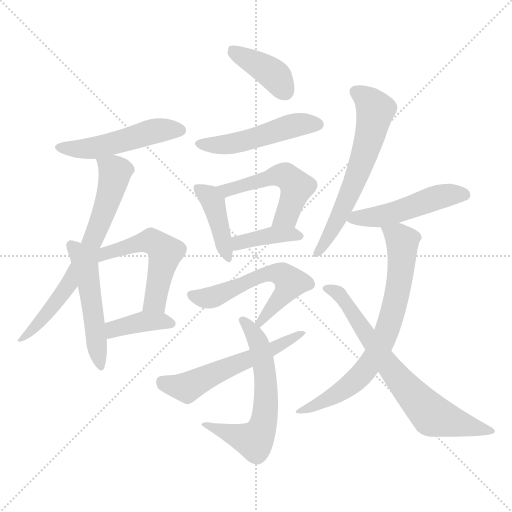
t = 0.00 s
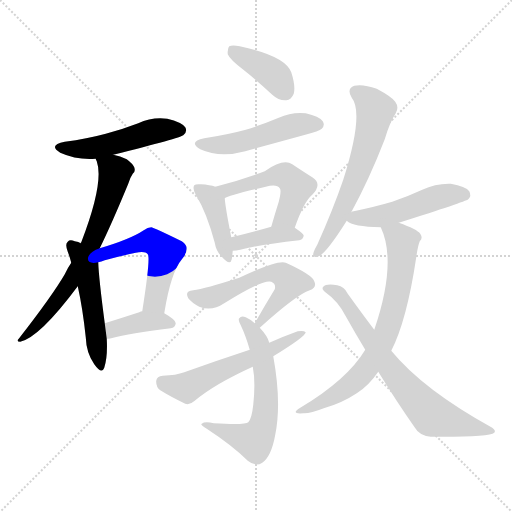
t = 2.33 s
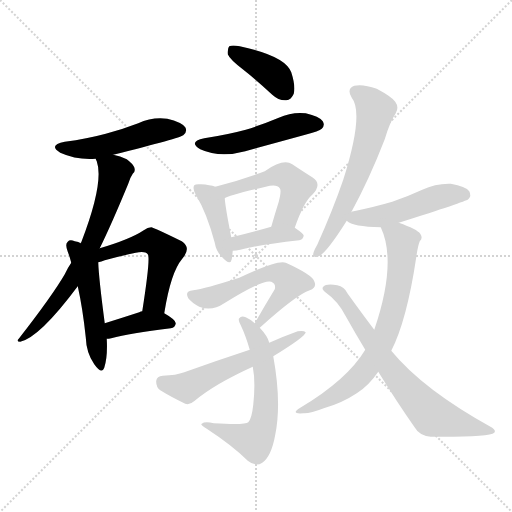
t = 4.66 s
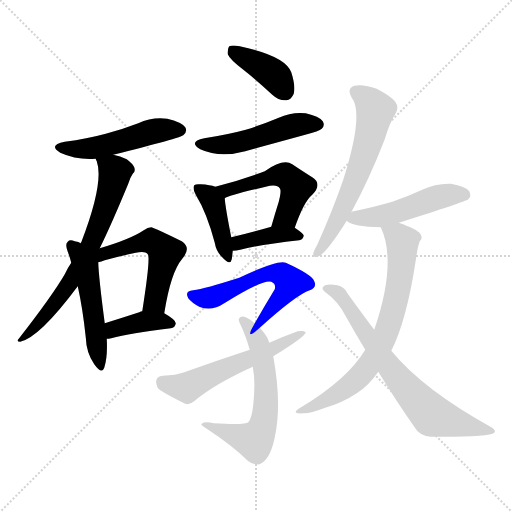
t = 6.99 s
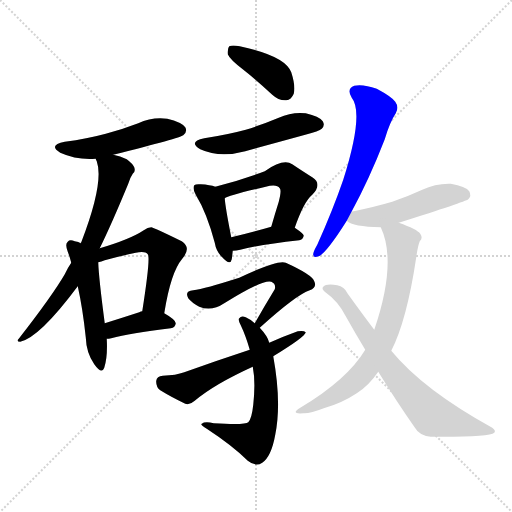
t = 9.32 s
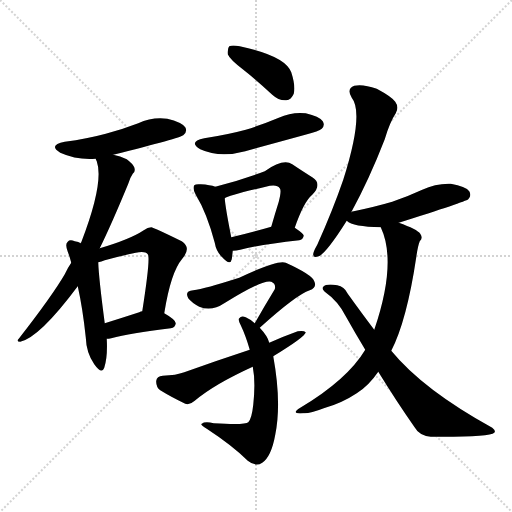
t = 11.65 s

The animated SVG that drew these frames (rendered in a browser with its animation timeline set to each time). Animation: 17 CSS @keyframes rules; one cycle of 11.65 s.

<svg version="1.1" viewBox="0 0 1024 1024" xmlns="http://www.w3.org/2000/svg">
  <g stroke="lightgray" stroke-dasharray="1,1" stroke-width="1" transform="scale(4, 4)">
    <line x1="0" y1="0" x2="256" y2="256"></line>
    <line x1="256" y1="0" x2="0" y2="256"></line>
    <line x1="128" y1="0" x2="128" y2="256"></line>
    <line x1="0" y1="128" x2="256" y2="128"></line>
  </g>
<g transform="scale(1, -1) translate(0, -900)">
   <style type="text/css">
    @keyframes keyframes0 {
      from {
       stroke: blue;
       stroke-dashoffset: 499;
       stroke-width: 128;
       }
       62% {
       animation-timing-function: step-end;
       stroke: blue;
       stroke-dashoffset: 0;
       stroke-width: 128;
       }
       to {
       stroke: black;
       stroke-width: 1024;
       }
       }
       #make-me-a-hanzi-animation-0 {
         animation: keyframes0 0.656087s both;
         animation-delay: 0.000000s;
         animation-timing-function: linear;
       }
    @keyframes keyframes1 {
      from {
       stroke: blue;
       stroke-dashoffset: 690;
       stroke-width: 128;
       }
       69% {
       animation-timing-function: step-end;
       stroke: blue;
       stroke-dashoffset: 0;
       stroke-width: 128;
       }
       to {
       stroke: black;
       stroke-width: 1024;
       }
       }
       #make-me-a-hanzi-animation-1 {
         animation: keyframes1 0.811523s both;
         animation-delay: 0.656087s;
         animation-timing-function: linear;
       }
    @keyframes keyframes2 {
      from {
       stroke: blue;
       stroke-dashoffset: 506;
       stroke-width: 128;
       }
       62% {
       animation-timing-function: step-end;
       stroke: blue;
       stroke-dashoffset: 0;
       stroke-width: 128;
       }
       to {
       stroke: black;
       stroke-width: 1024;
       }
       }
       #make-me-a-hanzi-animation-2 {
         animation: keyframes2 0.661784s both;
         animation-delay: 1.467611s;
         animation-timing-function: linear;
       }
    @keyframes keyframes3 {
      from {
       stroke: blue;
       stroke-dashoffset: 520;
       stroke-width: 128;
       }
       63% {
       animation-timing-function: step-end;
       stroke: blue;
       stroke-dashoffset: 0;
       stroke-width: 128;
       }
       to {
       stroke: black;
       stroke-width: 1024;
       }
       }
       #make-me-a-hanzi-animation-3 {
         animation: keyframes3 0.673177s both;
         animation-delay: 2.129395s;
         animation-timing-function: linear;
       }
    @keyframes keyframes4 {
      from {
       stroke: blue;
       stroke-dashoffset: 387;
       stroke-width: 128;
       }
       56% {
       animation-timing-function: step-end;
       stroke: blue;
       stroke-dashoffset: 0;
       stroke-width: 128;
       }
       to {
       stroke: black;
       stroke-width: 1024;
       }
       }
       #make-me-a-hanzi-animation-4 {
         animation: keyframes4 0.564941s both;
         animation-delay: 2.802572s;
         animation-timing-function: linear;
       }
    @keyframes keyframes5 {
      from {
       stroke: blue;
       stroke-dashoffset: 394;
       stroke-width: 128;
       }
       56% {
       animation-timing-function: step-end;
       stroke: blue;
       stroke-dashoffset: 0;
       stroke-width: 128;
       }
       to {
       stroke: black;
       stroke-width: 1024;
       }
       }
       #make-me-a-hanzi-animation-5 {
         animation: keyframes5 0.570638s both;
         animation-delay: 3.367513s;
         animation-timing-function: linear;
       }
    @keyframes keyframes6 {
      from {
       stroke: blue;
       stroke-dashoffset: 494;
       stroke-width: 128;
       }
       62% {
       animation-timing-function: step-end;
       stroke: blue;
       stroke-dashoffset: 0;
       stroke-width: 128;
       }
       to {
       stroke: black;
       stroke-width: 1024;
       }
       }
       #make-me-a-hanzi-animation-6 {
         animation: keyframes6 0.652018s both;
         animation-delay: 3.938151s;
         animation-timing-function: linear;
       }
    @keyframes keyframes7 {
      from {
       stroke: blue;
       stroke-dashoffset: 413;
       stroke-width: 128;
       }
       57% {
       animation-timing-function: step-end;
       stroke: blue;
       stroke-dashoffset: 0;
       stroke-width: 128;
       }
       to {
       stroke: black;
       stroke-width: 1024;
       }
       }
       #make-me-a-hanzi-animation-7 {
         animation: keyframes7 0.586100s both;
         animation-delay: 4.590169s;
         animation-timing-function: linear;
       }
    @keyframes keyframes8 {
      from {
       stroke: blue;
       stroke-dashoffset: 512;
       stroke-width: 128;
       }
       63% {
       animation-timing-function: step-end;
       stroke: blue;
       stroke-dashoffset: 0;
       stroke-width: 128;
       }
       to {
       stroke: black;
       stroke-width: 1024;
       }
       }
       #make-me-a-hanzi-animation-8 {
         animation: keyframes8 0.666667s both;
         animation-delay: 5.176270s;
         animation-timing-function: linear;
       }
    @keyframes keyframes9 {
      from {
       stroke: blue;
       stroke-dashoffset: 390;
       stroke-width: 128;
       }
       56% {
       animation-timing-function: step-end;
       stroke: blue;
       stroke-dashoffset: 0;
       stroke-width: 128;
       }
       to {
       stroke: black;
       stroke-width: 1024;
       }
       }
       #make-me-a-hanzi-animation-9 {
         animation: keyframes9 0.567383s both;
         animation-delay: 5.842936s;
         animation-timing-function: linear;
       }
    @keyframes keyframes10 {
      from {
       stroke: blue;
       stroke-dashoffset: 568;
       stroke-width: 128;
       }
       65% {
       animation-timing-function: step-end;
       stroke: blue;
       stroke-dashoffset: 0;
       stroke-width: 128;
       }
       to {
       stroke: black;
       stroke-width: 1024;
       }
       }
       #make-me-a-hanzi-animation-10 {
         animation: keyframes10 0.712240s both;
         animation-delay: 6.410319s;
         animation-timing-function: linear;
       }
    @keyframes keyframes11 {
      from {
       stroke: blue;
       stroke-dashoffset: 614;
       stroke-width: 128;
       }
       67% {
       animation-timing-function: step-end;
       stroke: blue;
       stroke-dashoffset: 0;
       stroke-width: 128;
       }
       to {
       stroke: black;
       stroke-width: 1024;
       }
       }
       #make-me-a-hanzi-animation-11 {
         animation: keyframes11 0.749674s both;
         animation-delay: 7.122559s;
         animation-timing-function: linear;
       }
    @keyframes keyframes12 {
      from {
       stroke: blue;
       stroke-dashoffset: 565;
       stroke-width: 128;
       }
       65% {
       animation-timing-function: step-end;
       stroke: blue;
       stroke-dashoffset: 0;
       stroke-width: 128;
       }
       to {
       stroke: black;
       stroke-width: 1024;
       }
       }
       #make-me-a-hanzi-animation-12 {
         animation: keyframes12 0.709798s both;
         animation-delay: 7.872233s;
         animation-timing-function: linear;
       }
    @keyframes keyframes13 {
      from {
       stroke: blue;
       stroke-dashoffset: 620;
       stroke-width: 128;
       }
       67% {
       animation-timing-function: step-end;
       stroke: blue;
       stroke-dashoffset: 0;
       stroke-width: 128;
       }
       to {
       stroke: black;
       stroke-width: 1024;
       }
       }
       #make-me-a-hanzi-animation-13 {
         animation: keyframes13 0.754557s both;
         animation-delay: 8.582031s;
         animation-timing-function: linear;
       }
    @keyframes keyframes14 {
      from {
       stroke: blue;
       stroke-dashoffset: 494;
       stroke-width: 128;
       }
       62% {
       animation-timing-function: step-end;
       stroke: blue;
       stroke-dashoffset: 0;
       stroke-width: 128;
       }
       to {
       stroke: black;
       stroke-width: 1024;
       }
       }
       #make-me-a-hanzi-animation-14 {
         animation: keyframes14 0.652018s both;
         animation-delay: 9.336589s;
         animation-timing-function: linear;
       }
    @keyframes keyframes15 {
      from {
       stroke: blue;
       stroke-dashoffset: 715;
       stroke-width: 128;
       }
       70% {
       animation-timing-function: step-end;
       stroke: blue;
       stroke-dashoffset: 0;
       stroke-width: 128;
       }
       to {
       stroke: black;
       stroke-width: 1024;
       }
       }
       #make-me-a-hanzi-animation-15 {
         animation: keyframes15 0.831868s both;
         animation-delay: 9.988607s;
         animation-timing-function: linear;
       }
    @keyframes keyframes16 {
      from {
       stroke: blue;
       stroke-dashoffset: 713;
       stroke-width: 128;
       }
       70% {
       animation-timing-function: step-end;
       stroke: blue;
       stroke-dashoffset: 0;
       stroke-width: 128;
       }
       to {
       stroke: black;
       stroke-width: 1024;
       }
       }
       #make-me-a-hanzi-animation-16 {
         animation: keyframes16 0.830241s both;
         animation-delay: 10.820475s;
         animation-timing-function: linear;
       }
</style>
<path d="M 226.5 590.5 Q 361.5 624.5 366.5 629.5 Q 375.5 636.5 370.5 645.5 Q 363.5 655.5 334.5 662.5 Q 304.5 666.5 276.5 653.5 Q 245.5 641.5 211.5 632.5 Q 174.5 622.5 129.5 616.5 Q 95.5 609.5 120.5 594.5 Q 153.5 579.5 191.5 582.5 L 226.5 590.5 Z" fill="lightgray"></path> 
<path d="M 199.5 403.5 Q 223.5 452.5 256.5 532.5 Q 260.5 545.5 265.5 552.5 Q 271.5 556.5 268.5 565.5 Q 265.5 572.5 253.5 581.5 Q 240.5 588.5 226.5 590.5 C 197.5 597.5 186.5 599.5 191.5 582.5 Q 191.5 581.5 193.5 577.5 Q 208.5 535.5 162.5 415.5 Q 161.5 415.5 161.5 413.5 L 142.5 374.5 Q 135.5 364.5 129.5 351.5 Q 104.5 308.5 37.5 222.5 Q 31.5 216.5 40.5 216.5 Q 79.5 225.5 155.5 327.5 L 199.5 403.5 Z" fill="lightgray"></path> 
<path d="M 161.5 413.5 Q 157.5 416.5 149.5 417.5 Q 139.5 421.5 135.5 416.5 Q 129.5 412.5 135.5 396.5 Q 139.5 386.5 142.5 374.5 L 155.5 327.5 Q 165.5 282.5 171.5 225.5 Q 172.5 194.5 188.5 171.5 Q 203.5 150.5 208.5 164.5 Q 215.5 185.5 213.5 222.5 L 209.5 253.5 Q 197.5 344.5 196.5 375.5 L 161.5 413.5 Z" fill="lightgray"></path> 
<path d="M 328.5 273.5 Q 341.5 355.5 364.5 382.5 Q 383.5 404.5 363.5 417.5 Q 306.5 445.5 302.5 445.5 Q 295.5 445.5 287.5 439.5 Q 260.5 421.5 199.5 403.5 C 169.5 394.5 167.5 367.5 196.5 375.5 Q 202.5 376.5 209.5 379.5 Q 242.5 388.5 271.5 394.5 Q 290.5 398.5 295.5 391.5 Q 301.5 385.5 284.5 277.5 C 279.5 247.5 323.5 243.5 328.5 273.5 Z" fill="lightgray"></path> 
<path d="M 213.5 222.5 Q 217.5 222.5 222.5 223.5 Q 259.5 233.5 341.5 243.5 Q 350.5 244.5 351.5 253.5 Q 351.5 260.5 328.5 273.5 L 284.5 277.5 Q 281.5 277.5 278.5 275.5 Q 241.5 263.5 209.5 253.5 C 180.5 244.5 183.5 220.5 213.5 222.5 Z" fill="lightgray"></path> 
<path d="M 485.5 761.5 Q 513.5 739.5 544.5 710.5 Q 557.5 698.5 572.5 699.5 Q 582.5 700.5 587.5 712.5 Q 591.5 727.5 582.5 755.5 Q 570.5 788.5 479.5 807.5 Q 464.5 810.5 458.5 807.5 Q 454.5 803.5 455.5 791.5 Q 459.5 781.5 485.5 761.5 Z" fill="lightgray"></path> 
<path d="M 408.5 623.5 Q 375.5 616.5 400.5 601.5 Q 439.5 583.5 490.5 597.5 Q 548.5 613.5 610.5 630.5 Q 638.5 637.5 643.5 642.5 Q 650.5 649.5 645.5 657.5 Q 638.5 667.5 611.5 673.5 Q 583.5 676.5 557.5 664.5 Q 526.5 651.5 491.5 640.5 Q 454.5 630.5 408.5 623.5 Z" fill="lightgray"></path> 
<path d="M 430.5 526.5 Q 420.5 530.5 401.5 531.5 Q 391.5 532.5 388.5 529.5 Q 384.5 523.5 391.5 510.5 Q 413.5 474.5 429.5 414.5 Q 432.5 396.5 444.5 385.5 Q 460.5 367.5 463.5 381.5 Q 464.5 388.5 465.5 398.5 L 462.5 425.5 Q 450.5 486.5 449.5 503.5 C 447.5 520.5 447.5 520.5 430.5 526.5 Z" fill="lightgray"></path> 
<path d="M 589.5 444.5 Q 607.5 496.5 624.5 510.5 Q 645.5 532.5 624.5 545.5 Q 608.5 555.5 584.5 571.5 Q 566.5 583.5 529.5 557.5 Q 478.5 538.5 430.5 526.5 C 401.5 519.5 422.5 490.5 449.5 503.5 Q 456.5 509.5 531.5 526.5 Q 553.5 532.5 559.5 523.5 Q 563.5 519.5 557.5 496.5 Q 550.5 474.5 542.5 446.5 C 534.5 417.5 579.5 416.5 589.5 444.5 Z" fill="lightgray"></path> 
<path d="M 465.5 398.5 Q 472.5 398.5 480.5 400.5 Q 517.5 410.5 598.5 419.5 Q 605.5 420.5 607.5 428.5 Q 607.5 432.5 589.5 444.5 C 573.5 455.5 571.5 454.5 542.5 446.5 Q 497.5 433.5 462.5 425.5 C 433.5 418.5 435.5 397.5 465.5 398.5 Z" fill="lightgray"></path> 
<path d="M 519.5 244.5 Q 592.5 310.5 619.5 319.5 Q 634.5 325.5 628.5 337.5 Q 624.5 350.5 571.5 374.5 Q 556.5 381.5 478.5 344.5 Q 409.5 322.5 386.5 319.5 Q 368.5 318.5 376.5 303.5 Q 383.5 294.5 398.5 286.5 Q 423.5 276.5 448.5 293.5 Q 527.5 342.5 542.5 336.5 Q 552.5 332.5 549.5 321.5 Q 530.5 290.5 509.5 253.5 C 494.5 227.5 497.5 224.5 519.5 244.5 Z" fill="lightgray"></path> 
<path d="M 538.5 214.5 Q 535.5 227.5 519.5 244.5 L 509.5 253.5 Q 502.5 260.5 491.5 265.5 Q 482.5 269.5 478.5 263.5 Q 475.5 260.5 481.5 249.5 Q 491.5 228.5 499.5 200.5 L 505.5 166.5 Q 511.5 136.5 506.5 90.5 Q 503.5 62.5 496.5 55.5 Q 490.5 49.5 427.5 53.5 Q 409.5 57.5 403.5 52.5 Q 399.5 51.5 413.5 42.5 Q 465.5 8.5 495.5 -21.5 Q 511.5 -34.5 524.5 -25.5 Q 542.5 -13.5 550.5 30.5 Q 563.5 94.5 546.5 187.5 L 538.5 214.5 Z" fill="lightgray"></path> 
<path d="M 546.5 187.5 Q 610.5 226.5 611.5 235.5 Q 607.5 239.5 595.5 237.5 Q 567.5 227.5 538.5 214.5 L 499.5 200.5 Q 435.5 179.5 368.5 155.5 Q 352.5 149.5 325.5 148.5 Q 313.5 147.5 312.5 138.5 Q 311.5 126.5 320.5 119.5 Q 341.5 106.5 370.5 92.5 Q 379.5 89.5 389.5 98.5 Q 428.5 131.5 505.5 166.5 L 546.5 187.5 Z" fill="lightgray"></path> 
<path d="M 702.5 475.5 Q 738.5 541.5 769.5 621.5 Q 779.5 655.5 791.5 673.5 Q 798.5 685.5 790.5 696.5 Q 783.5 706.5 753.5 722.5 Q 725.5 732.5 708.5 728.5 Q 692.5 722.5 703.5 704.5 Q 728.5 673.5 686.5 540.5 Q 665.5 479.5 634.5 410.5 Q 627.5 398.5 626.5 392.5 Q 625.5 382.5 637.5 387.5 Q 652.5 393.5 693.5 458.5 L 702.5 475.5 Z" fill="lightgray"></path> 
<path d="M 797.5 454.5 Q 930.5 496.5 936.5 501.5 Q 943.5 508.5 938.5 517.5 Q 931.5 527.5 901.5 532.5 Q 871.5 533.5 844.5 520.5 Q 816.5 507.5 784.5 496.5 Q 750.5 486.5 707.5 477.5 Q 703.5 477.5 702.5 475.5 C 679.5 467.5 679.5 467.5 693.5 458.5 Q 705.5 446.5 761.5 445.5 L 797.5 454.5 Z" fill="lightgray"></path> 
<path d="M 730.5 200.5 Q 694.5 140.5 600.5 84.5 Q 579.5 71.5 606.5 73.5 Q 619.5 72.5 647.5 83.5 Q 683.5 93.5 713.5 113.5 Q 737.5 128.5 756.5 156.5 L 782.5 198.5 Q 813.5 258.5 832.5 385.5 Q 835.5 407.5 839.5 417.5 Q 846.5 423.5 840.5 432.5 Q 834.5 441.5 797.5 454.5 C 769.5 464.5 751.5 471.5 761.5 445.5 Q 794.5 375.5 748.5 240.5 L 730.5 200.5 Z" fill="lightgray"></path> 
<path d="M 756.5 156.5 Q 793.5 96.5 828.5 46.5 Q 838.5 28.5 861.5 26.5 Q 979.5 25.5 988.5 34.5 Q 992.5 38.5 984.5 44.5 Q 846.5 120.5 782.5 198.5 L 748.5 240.5 Q 723.5 273.5 695.5 312.5 Q 688.5 327.5 674.5 329.5 Q 652.5 333.5 646.5 326.5 Q 642.5 322.5 649.5 316.5 Q 676.5 297.5 691.5 267.5 Q 710.5 233.5 730.5 200.5 L 756.5 156.5 Z" fill="lightgray"></path> 
      <clipPath id="make-me-a-hanzi-clip-0">
      <path d="M 226.5 590.5 Q 361.5 624.5 366.5 629.5 Q 375.5 636.5 370.5 645.5 Q 363.5 655.5 334.5 662.5 Q 304.5 666.5 276.5 653.5 Q 245.5 641.5 211.5 632.5 Q 174.5 622.5 129.5 616.5 Q 95.5 609.5 120.5 594.5 Q 153.5 579.5 191.5 582.5 L 226.5 590.5 Z" fill="lightgray"></path>
      </clipPath>
      <path clip-path="url(#make-me-a-hanzi-clip-0)" d="M 122.5 606.5 L 144.5 601.5 L 192.5 604.5 L 303.5 636.5 L 360.5 639.5 " fill="none" id="make-me-a-hanzi-animation-0" stroke-dasharray="371 742" stroke-linecap="round"></path>

      <clipPath id="make-me-a-hanzi-clip-1">
      <path d="M 199.5 403.5 Q 223.5 452.5 256.5 532.5 Q 260.5 545.5 265.5 552.5 Q 271.5 556.5 268.5 565.5 Q 265.5 572.5 253.5 581.5 Q 240.5 588.5 226.5 590.5 C 197.5 597.5 186.5 599.5 191.5 582.5 Q 191.5 581.5 193.5 577.5 Q 208.5 535.5 162.5 415.5 Q 161.5 415.5 161.5 413.5 L 142.5 374.5 Q 135.5 364.5 129.5 351.5 Q 104.5 308.5 37.5 222.5 Q 31.5 216.5 40.5 216.5 Q 79.5 225.5 155.5 327.5 L 199.5 403.5 Z" fill="lightgray"></path>
      </clipPath>
      <path clip-path="url(#make-me-a-hanzi-clip-1)" d="M 197.5 582.5 L 226.5 560.5 L 229.5 549.5 L 211.5 484.5 L 179.5 405.5 L 136.5 326.5 L 86.5 262.5 L 58.5 233.5 L 45.5 229.5 L 43.5 221.5 " fill="none" id="make-me-a-hanzi-animation-1" stroke-dasharray="562 1124" stroke-linecap="round"></path>

      <clipPath id="make-me-a-hanzi-clip-2">
      <path d="M 161.5 413.5 Q 157.5 416.5 149.5 417.5 Q 139.5 421.5 135.5 416.5 Q 129.5 412.5 135.5 396.5 Q 139.5 386.5 142.5 374.5 L 155.5 327.5 Q 165.5 282.5 171.5 225.5 Q 172.5 194.5 188.5 171.5 Q 203.5 150.5 208.5 164.5 Q 215.5 185.5 213.5 222.5 L 209.5 253.5 Q 197.5 344.5 196.5 375.5 L 161.5 413.5 Z" fill="lightgray"></path>
      </clipPath>
      <path clip-path="url(#make-me-a-hanzi-clip-2)" d="M 143.5 409.5 L 172.5 359.5 L 199.5 169.5 " fill="none" id="make-me-a-hanzi-animation-2" stroke-dasharray="378 756" stroke-linecap="round"></path>

      <clipPath id="make-me-a-hanzi-clip-3">
      <path d="M 328.5 273.5 Q 341.5 355.5 364.5 382.5 Q 383.5 404.5 363.5 417.5 Q 306.5 445.5 302.5 445.5 Q 295.5 445.5 287.5 439.5 Q 260.5 421.5 199.5 403.5 C 169.5 394.5 167.5 367.5 196.5 375.5 Q 202.5 376.5 209.5 379.5 Q 242.5 388.5 271.5 394.5 Q 290.5 398.5 295.5 391.5 Q 301.5 385.5 284.5 277.5 C 279.5 247.5 323.5 243.5 328.5 273.5 Z" fill="lightgray"></path>
      </clipPath>
      <path clip-path="url(#make-me-a-hanzi-clip-3)" d="M 198.5 385.5 L 293.5 417.5 L 322.5 405.5 L 330.5 395.5 L 312.5 306.5 L 308.5 295.5 L 292.5 289.5 " fill="none" id="make-me-a-hanzi-animation-3" stroke-dasharray="392 784" stroke-linecap="round"></path>

      <clipPath id="make-me-a-hanzi-clip-4">
      <path d="M 213.5 222.5 Q 217.5 222.5 222.5 223.5 Q 259.5 233.5 341.5 243.5 Q 350.5 244.5 351.5 253.5 Q 351.5 260.5 328.5 273.5 L 284.5 277.5 Q 281.5 277.5 278.5 275.5 Q 241.5 263.5 209.5 253.5 C 180.5 244.5 183.5 220.5 213.5 222.5 Z" fill="lightgray"></path>
      </clipPath>
      <path clip-path="url(#make-me-a-hanzi-clip-4)" d="M 217.5 230.5 L 227.5 241.5 L 288.5 256.5 L 341.5 253.5 " fill="none" id="make-me-a-hanzi-animation-4" stroke-dasharray="259 518" stroke-linecap="round"></path>

      <clipPath id="make-me-a-hanzi-clip-5">
      <path d="M 485.5 761.5 Q 513.5 739.5 544.5 710.5 Q 557.5 698.5 572.5 699.5 Q 582.5 700.5 587.5 712.5 Q 591.5 727.5 582.5 755.5 Q 570.5 788.5 479.5 807.5 Q 464.5 810.5 458.5 807.5 Q 454.5 803.5 455.5 791.5 Q 459.5 781.5 485.5 761.5 Z" fill="lightgray"></path>
      </clipPath>
      <path clip-path="url(#make-me-a-hanzi-clip-5)" d="M 463.5 801.5 L 541.5 755.5 L 569.5 717.5 " fill="none" id="make-me-a-hanzi-animation-5" stroke-dasharray="266 532" stroke-linecap="round"></path>

      <clipPath id="make-me-a-hanzi-clip-6">
      <path d="M 408.5 623.5 Q 375.5 616.5 400.5 601.5 Q 439.5 583.5 490.5 597.5 Q 548.5 613.5 610.5 630.5 Q 638.5 637.5 643.5 642.5 Q 650.5 649.5 645.5 657.5 Q 638.5 667.5 611.5 673.5 Q 583.5 676.5 557.5 664.5 Q 526.5 651.5 491.5 640.5 Q 454.5 630.5 408.5 623.5 Z" fill="lightgray"></path>
      </clipPath>
      <path clip-path="url(#make-me-a-hanzi-clip-6)" d="M 401.5 613.5 L 463.5 612.5 L 593.5 650.5 L 634.5 651.5 " fill="none" id="make-me-a-hanzi-animation-6" stroke-dasharray="366 732" stroke-linecap="round"></path>

      <clipPath id="make-me-a-hanzi-clip-7">
      <path d="M 430.5 526.5 Q 420.5 530.5 401.5 531.5 Q 391.5 532.5 388.5 529.5 Q 384.5 523.5 391.5 510.5 Q 413.5 474.5 429.5 414.5 Q 432.5 396.5 444.5 385.5 Q 460.5 367.5 463.5 381.5 Q 464.5 388.5 465.5 398.5 L 462.5 425.5 Q 450.5 486.5 449.5 503.5 C 447.5 520.5 447.5 520.5 430.5 526.5 Z" fill="lightgray"></path>
      </clipPath>
      <path clip-path="url(#make-me-a-hanzi-clip-7)" d="M 395.5 524.5 L 426.5 495.5 L 454.5 384.5 " fill="none" id="make-me-a-hanzi-animation-7" stroke-dasharray="285 570" stroke-linecap="round"></path>

      <clipPath id="make-me-a-hanzi-clip-8">
      <path d="M 589.5 444.5 Q 607.5 496.5 624.5 510.5 Q 645.5 532.5 624.5 545.5 Q 608.5 555.5 584.5 571.5 Q 566.5 583.5 529.5 557.5 Q 478.5 538.5 430.5 526.5 C 401.5 519.5 422.5 490.5 449.5 503.5 Q 456.5 509.5 531.5 526.5 Q 553.5 532.5 559.5 523.5 Q 563.5 519.5 557.5 496.5 Q 550.5 474.5 542.5 446.5 C 534.5 417.5 579.5 416.5 589.5 444.5 Z" fill="lightgray"></path>
      </clipPath>
      <path clip-path="url(#make-me-a-hanzi-clip-8)" d="M 438.5 523.5 L 464.5 521.5 L 547.5 548.5 L 577.5 544.5 L 589.5 531.5 L 590.5 514.5 L 573.5 468.5 L 550.5 451.5 " fill="none" id="make-me-a-hanzi-animation-8" stroke-dasharray="384 768" stroke-linecap="round"></path>

      <clipPath id="make-me-a-hanzi-clip-9">
      <path d="M 465.5 398.5 Q 472.5 398.5 480.5 400.5 Q 517.5 410.5 598.5 419.5 Q 605.5 420.5 607.5 428.5 Q 607.5 432.5 589.5 444.5 C 573.5 455.5 571.5 454.5 542.5 446.5 Q 497.5 433.5 462.5 425.5 C 433.5 418.5 435.5 397.5 465.5 398.5 Z" fill="lightgray"></path>
      </clipPath>
      <path clip-path="url(#make-me-a-hanzi-clip-9)" d="M 472.5 406.5 L 478.5 414.5 L 539.5 429.5 L 581.5 432.5 L 599.5 427.5 " fill="none" id="make-me-a-hanzi-animation-9" stroke-dasharray="262 524" stroke-linecap="round"></path>

      <clipPath id="make-me-a-hanzi-clip-10">
      <path d="M 519.5 244.5 Q 592.5 310.5 619.5 319.5 Q 634.5 325.5 628.5 337.5 Q 624.5 350.5 571.5 374.5 Q 556.5 381.5 478.5 344.5 Q 409.5 322.5 386.5 319.5 Q 368.5 318.5 376.5 303.5 Q 383.5 294.5 398.5 286.5 Q 423.5 276.5 448.5 293.5 Q 527.5 342.5 542.5 336.5 Q 552.5 332.5 549.5 321.5 Q 530.5 290.5 509.5 253.5 C 494.5 227.5 497.5 224.5 519.5 244.5 Z" fill="lightgray"></path>
      </clipPath>
      <path clip-path="url(#make-me-a-hanzi-clip-10)" d="M 383.5 310.5 L 424.5 305.5 L 530.5 352.5 L 570.5 347.5 L 580.5 334.5 L 573.5 319.5 L 521.5 256.5 " fill="none" id="make-me-a-hanzi-animation-10" stroke-dasharray="440 880" stroke-linecap="round"></path>

      <clipPath id="make-me-a-hanzi-clip-11">
      <path d="M 538.5 214.5 Q 535.5 227.5 519.5 244.5 L 509.5 253.5 Q 502.5 260.5 491.5 265.5 Q 482.5 269.5 478.5 263.5 Q 475.5 260.5 481.5 249.5 Q 491.5 228.5 499.5 200.5 L 505.5 166.5 Q 511.5 136.5 506.5 90.5 Q 503.5 62.5 496.5 55.5 Q 490.5 49.5 427.5 53.5 Q 409.5 57.5 403.5 52.5 Q 399.5 51.5 413.5 42.5 Q 465.5 8.5 495.5 -21.5 Q 511.5 -34.5 524.5 -25.5 Q 542.5 -13.5 550.5 30.5 Q 563.5 94.5 546.5 187.5 L 538.5 214.5 Z" fill="lightgray"></path>
      </clipPath>
      <path clip-path="url(#make-me-a-hanzi-clip-11)" d="M 486.5 257.5 L 515.5 218.5 L 530.5 157.5 L 532.5 108.5 L 523.5 42.5 L 505.5 18.5 L 409.5 48.5 " fill="none" id="make-me-a-hanzi-animation-11" stroke-dasharray="486 972" stroke-linecap="round"></path>

      <clipPath id="make-me-a-hanzi-clip-12">
      <path d="M 546.5 187.5 Q 610.5 226.5 611.5 235.5 Q 607.5 239.5 595.5 237.5 Q 567.5 227.5 538.5 214.5 L 499.5 200.5 Q 435.5 179.5 368.5 155.5 Q 352.5 149.5 325.5 148.5 Q 313.5 147.5 312.5 138.5 Q 311.5 126.5 320.5 119.5 Q 341.5 106.5 370.5 92.5 Q 379.5 89.5 389.5 98.5 Q 428.5 131.5 505.5 166.5 L 546.5 187.5 Z" fill="lightgray"></path>
      </clipPath>
      <path clip-path="url(#make-me-a-hanzi-clip-12)" d="M 324.5 136.5 L 375.5 125.5 L 550.5 203.5 L 607.5 235.5 " fill="none" id="make-me-a-hanzi-animation-12" stroke-dasharray="437 874" stroke-linecap="round"></path>

      <clipPath id="make-me-a-hanzi-clip-13">
      <path d="M 702.5 475.5 Q 738.5 541.5 769.5 621.5 Q 779.5 655.5 791.5 673.5 Q 798.5 685.5 790.5 696.5 Q 783.5 706.5 753.5 722.5 Q 725.5 732.5 708.5 728.5 Q 692.5 722.5 703.5 704.5 Q 728.5 673.5 686.5 540.5 Q 665.5 479.5 634.5 410.5 Q 627.5 398.5 626.5 392.5 Q 625.5 382.5 637.5 387.5 Q 652.5 393.5 693.5 458.5 L 702.5 475.5 Z" fill="lightgray"></path>
      </clipPath>
      <path clip-path="url(#make-me-a-hanzi-clip-13)" d="M 712.5 715.5 L 737.5 699.5 L 750.5 679.5 L 742.5 638.5 L 689.5 490.5 L 664.5 437.5 L 633.5 394.5 " fill="none" id="make-me-a-hanzi-animation-13" stroke-dasharray="492 984" stroke-linecap="round"></path>

      <clipPath id="make-me-a-hanzi-clip-14">
      <path d="M 797.5 454.5 Q 930.5 496.5 936.5 501.5 Q 943.5 508.5 938.5 517.5 Q 931.5 527.5 901.5 532.5 Q 871.5 533.5 844.5 520.5 Q 816.5 507.5 784.5 496.5 Q 750.5 486.5 707.5 477.5 Q 703.5 477.5 702.5 475.5 C 679.5 467.5 679.5 467.5 693.5 458.5 Q 705.5 446.5 761.5 445.5 L 797.5 454.5 Z" fill="lightgray"></path>
      </clipPath>
      <path clip-path="url(#make-me-a-hanzi-clip-14)" d="M 699.5 460.5 L 804.5 477.5 L 894.5 510.5 L 930.5 509.5 " fill="none" id="make-me-a-hanzi-animation-14" stroke-dasharray="366 732" stroke-linecap="round"></path>

      <clipPath id="make-me-a-hanzi-clip-15">
      <path d="M 730.5 200.5 Q 694.5 140.5 600.5 84.5 Q 579.5 71.5 606.5 73.5 Q 619.5 72.5 647.5 83.5 Q 683.5 93.5 713.5 113.5 Q 737.5 128.5 756.5 156.5 L 782.5 198.5 Q 813.5 258.5 832.5 385.5 Q 835.5 407.5 839.5 417.5 Q 846.5 423.5 840.5 432.5 Q 834.5 441.5 797.5 454.5 C 769.5 464.5 751.5 471.5 761.5 445.5 Q 794.5 375.5 748.5 240.5 L 730.5 200.5 Z" fill="lightgray"></path>
      </clipPath>
      <path clip-path="url(#make-me-a-hanzi-clip-15)" d="M 768.5 441.5 L 797.5 426.5 L 804.5 416.5 L 794.5 310.5 L 771.5 232.5 L 740.5 173.5 L 715.5 143.5 L 662.5 105.5 L 611.5 83.5 " fill="none" id="make-me-a-hanzi-animation-15" stroke-dasharray="587 1174" stroke-linecap="round"></path>

      <clipPath id="make-me-a-hanzi-clip-16">
      <path d="M 756.5 156.5 Q 793.5 96.5 828.5 46.5 Q 838.5 28.5 861.5 26.5 Q 979.5 25.5 988.5 34.5 Q 992.5 38.5 984.5 44.5 Q 846.5 120.5 782.5 198.5 L 748.5 240.5 Q 723.5 273.5 695.5 312.5 Q 688.5 327.5 674.5 329.5 Q 652.5 333.5 646.5 326.5 Q 642.5 322.5 649.5 316.5 Q 676.5 297.5 691.5 267.5 Q 710.5 233.5 730.5 200.5 L 756.5 156.5 Z" fill="lightgray"></path>
      </clipPath>
      <path clip-path="url(#make-me-a-hanzi-clip-16)" d="M 653.5 323.5 L 680.5 310.5 L 780.5 162.5 L 864.5 68.5 L 983.5 38.5 " fill="none" id="make-me-a-hanzi-animation-16" stroke-dasharray="585 1170" stroke-linecap="round"></path>

</g>
</svg>
